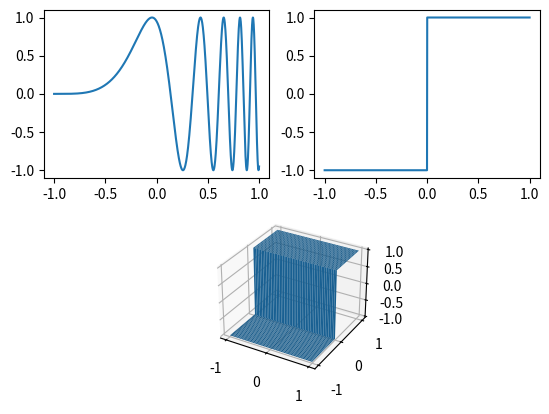

Generate this figure with matplotlib:
import numpy as np


def chirp_fn(t):
    return np.sin(2 * np.pi * 0.3 * (t + 1) ** 4)


def step_fn(t):
    return np.sign(t)


def step_2d_fn(t):
    return np.sign(t[:, 1])


if __name__ == "__main__":
    import matplotlib.pyplot as plt
    from mpl_toolkits.mplot3d import Axes3D  # Don't remove

    fig = plt.figure()
    x = np.linspace(-1, 1, 1000)

    ax = fig.add_subplot(221)
    y = chirp_fn(x)
    ax.plot(x, y)

    ax = fig.add_subplot(222)
    y = step_fn(x)
    ax.plot(x, y)

    ax = fig.add_subplot(212, projection='3d')
    xx, yy = np.meshgrid(x, x)
    xy = np.hstack((xx.reshape(-1, 1), yy.reshape(-1, 1)))
    zz = step_2d_fn(xy).reshape(xx.shape)
    ax.plot_surface(xx, yy, zz)
    plt.show()
